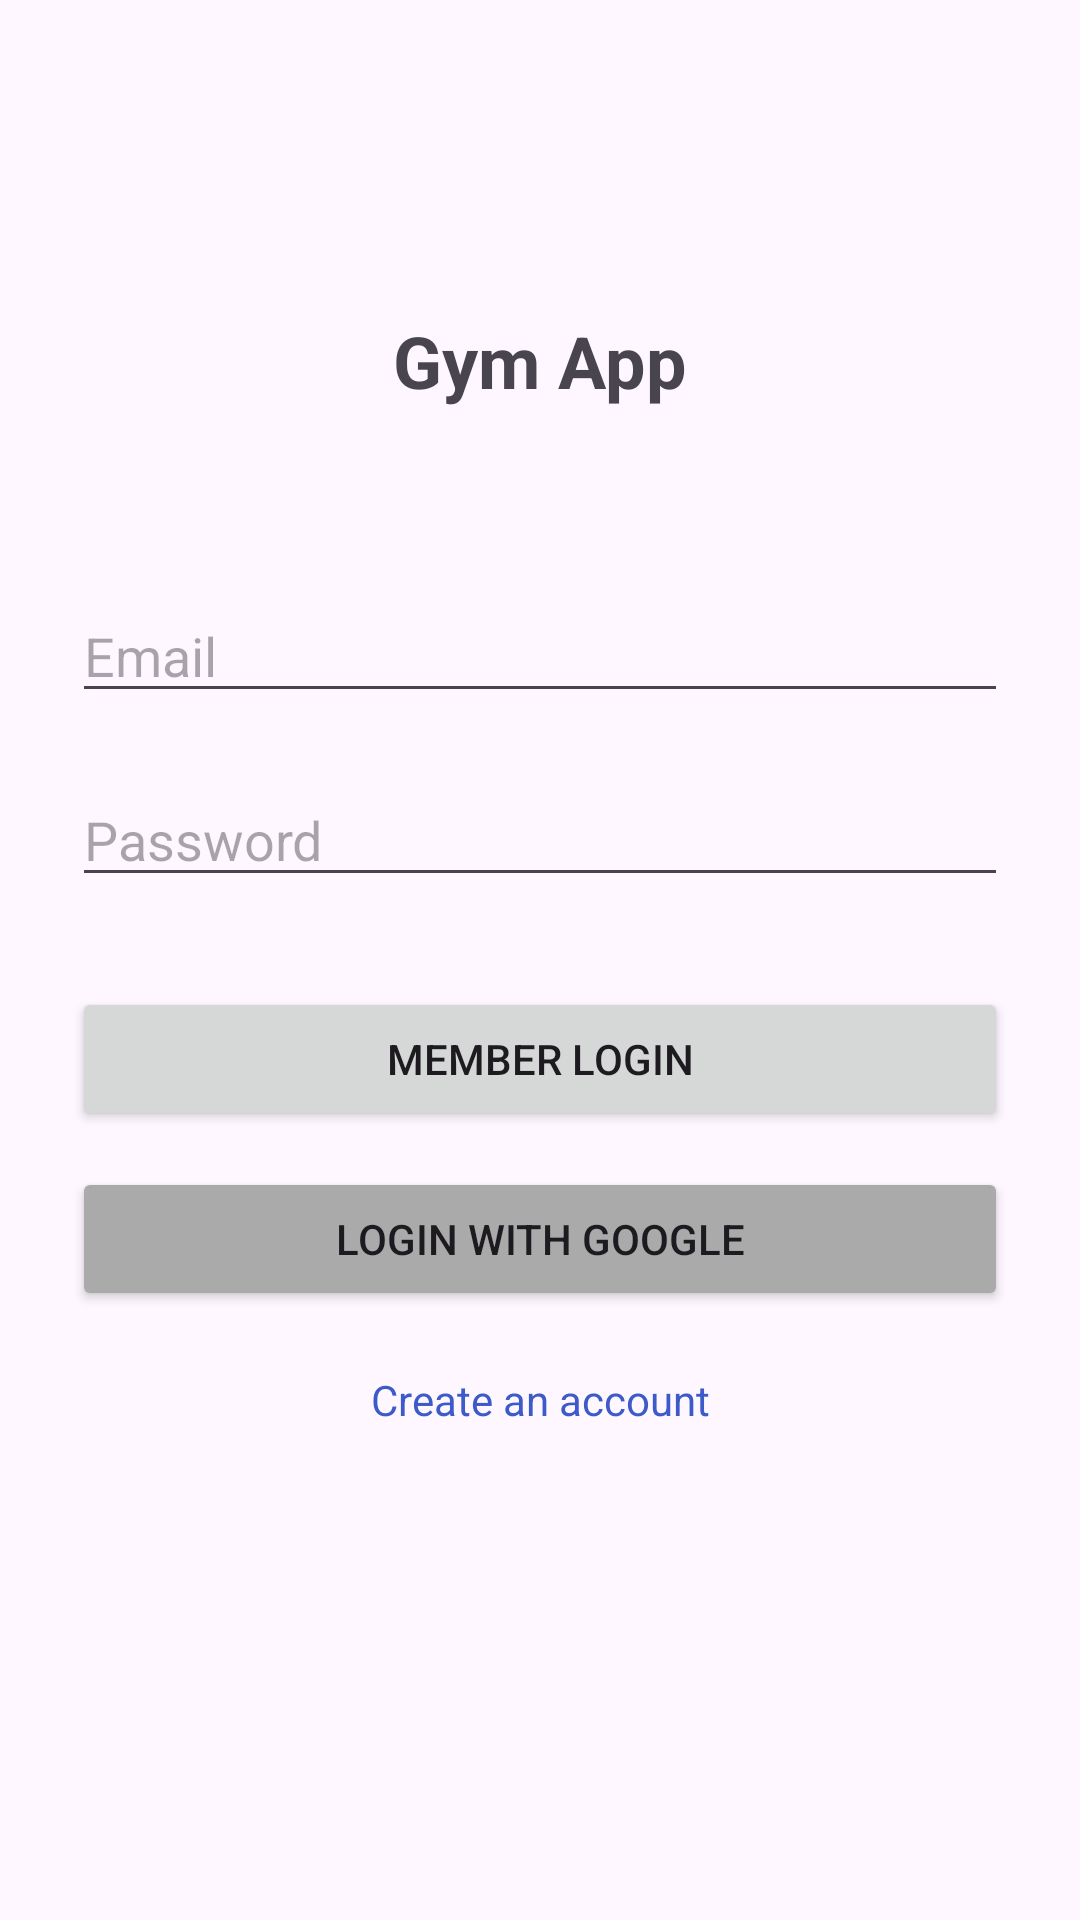

Write the Android layout XML for this screen, with the resource values it uses.
<!-- AndroidManifest.xml: application theme Theme.GymFitnessApplication -->
<!-- res/layout/activity_login.xml -->
<?xml version="1.0" encoding="utf-8"?>
<androidx.constraintlayout.widget.ConstraintLayout
    xmlns:android="http://schemas.android.com/apk/res/android"
    xmlns:app="http://schemas.android.com/apk/res-auto"
    android:id="@+id/main"
    android:layout_width="match_parent"
    android:layout_height="match_parent"
    android:padding="24dp">

    <TextView
        android:id="@+id/appTitle"
        android:layout_width="wrap_content"
        android:layout_height="wrap_content"
        android:text="Gym App"
        android:textSize="24sp"
        android:textStyle="bold"
        app:layout_constraintTop_toTopOf="parent"
        app:layout_constraintStart_toStartOf="parent"
        app:layout_constraintEnd_toEndOf="parent"
        android:layout_marginTop="80dp"/>

    <EditText
        android:id="@+id/emailInput"
        android:layout_width="0dp"
        android:layout_height="wrap_content"
        android:hint="Email"
        android:inputType="textEmailAddress"
        app:layout_constraintTop_toBottomOf="@id/appTitle"
        app:layout_constraintStart_toStartOf="parent"
        app:layout_constraintEnd_toEndOf="parent"
        android:layout_marginTop="60dp"/>

    <EditText
        android:id="@+id/passwordInput"
        android:layout_width="0dp"
        android:layout_height="wrap_content"
        android:hint="Password"
        android:inputType="textPassword"
        app:layout_constraintTop_toBottomOf="@id/emailInput"
        app:layout_constraintStart_toStartOf="parent"
        app:layout_constraintEnd_toEndOf="parent"
        android:layout_marginTop="20dp"/>

    <Button
        android:id="@+id/loginButton"
        android:layout_width="0dp"
        android:layout_height="wrap_content"
        android:text="Member Login"
        app:layout_constraintTop_toBottomOf="@id/passwordInput"
        app:layout_constraintStart_toStartOf="parent"
        app:layout_constraintEnd_toEndOf="parent"
        android:layout_marginTop="30dp"/>

    <Button
        android:id="@+id/googleLoginButton"
        android:layout_width="0dp"
        android:layout_height="wrap_content"
        android:text="Login with Google"
        android:backgroundTint="@android:color/darker_gray"
        app:layout_constraintTop_toBottomOf="@id/loginButton"
        app:layout_constraintStart_toStartOf="parent"
        app:layout_constraintEnd_toEndOf="parent"
        android:layout_marginTop="12dp"/>

    <TextView
        android:id="@+id/createAccountLink"
        android:layout_width="wrap_content"
        android:layout_height="wrap_content"
        android:text="Create an account"
        android:textColor="#3C5AC8"
        app:layout_constraintTop_toBottomOf="@id/googleLoginButton"
        app:layout_constraintStart_toStartOf="parent"
        app:layout_constraintEnd_toEndOf="parent"
        android:layout_marginTop="20dp"/>

</androidx.constraintlayout.widget.ConstraintLayout>
<!-- resources referenced by this layout -->
<resources>
  <style name="Theme.GymFitnessApplication" parent="Base.Theme.GymFitnessApplication" />
  <style name="Base.Theme.GymFitnessApplication" parent="Theme.Material3.DayNight.NoActionBar">
          
          
      </style>
</resources>
